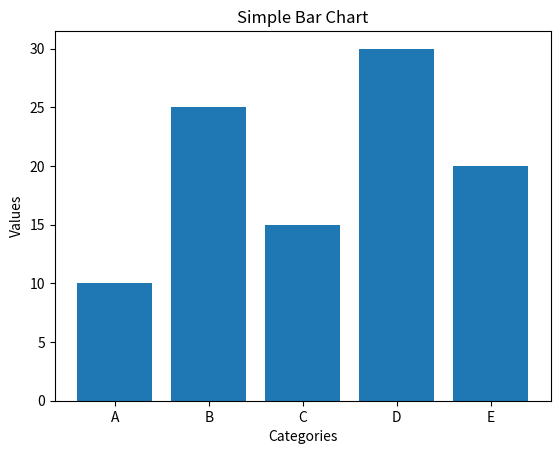

Write the Python code that produced this figure.
import matplotlib.pyplot as plt

categories = ['A', 'B', 'C', 'D', 'E']
values = [10, 25, 15, 30, 20]

plt.bar(categories, values)

# Labels and title
plt.xlabel("Categories")
plt.ylabel("Values")
plt.title("Simple Bar Chart")

plt.show()
